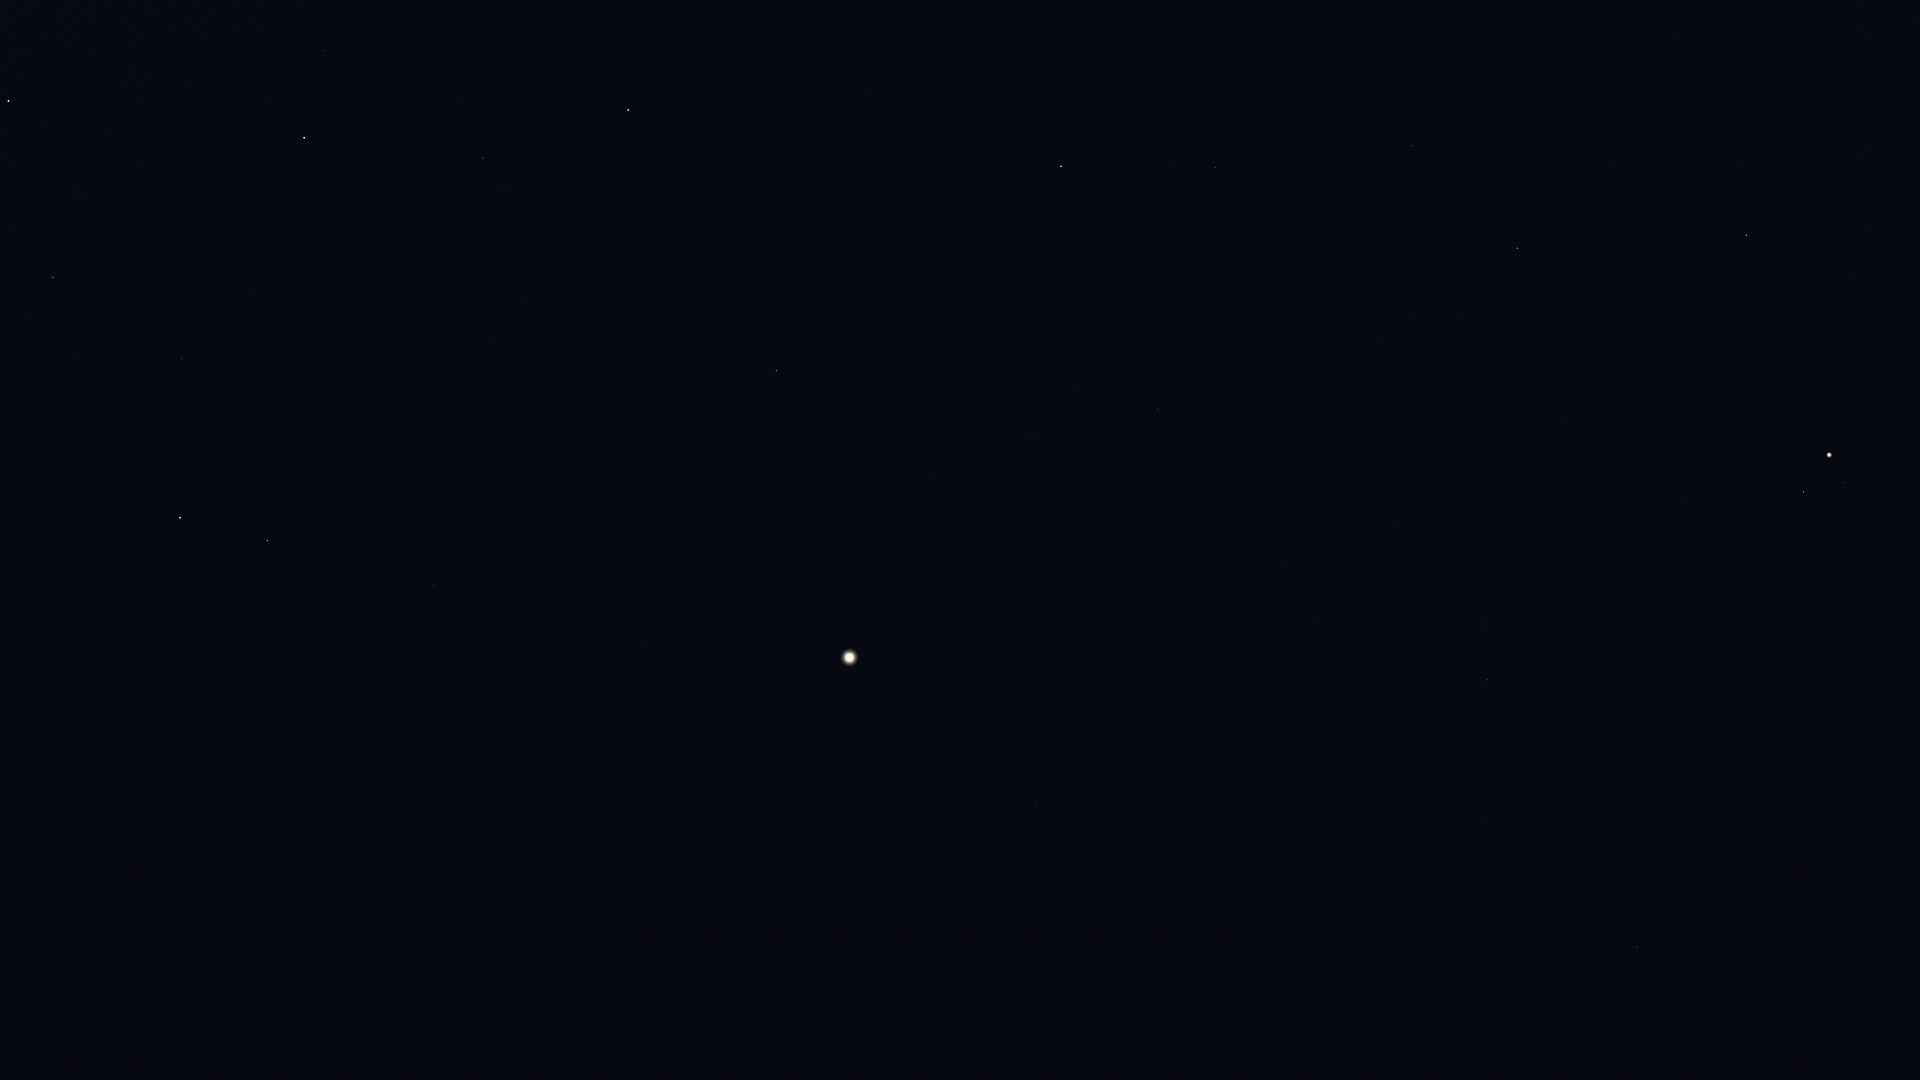

The file beside this chart, header and first rows:
Star_ID, Name, X, Y
677, Alpheratz, 628, 110
1067, Algenib, 776, 371
1547, Citadelle, 764, 408
1645, HIP 1645, 828, 514
2247, Felixvarela, 1087, 957
3092, HIP 3092, 483, 158
3419, Diphda, 1046, 1027
3760, HIP 3760, 718, 609
4436, HIP 4436, 324, 50
4889, HIP 4889, 376, 197
4906, HIP 4906, 647, 641
5447, Mirach, 304, 138
5737, Revati, 603, 678
5742, HIP 5742, 410, 364
6193, HIP 6193, 355, 326
6643, Bélénos, 316, 315
7007, HIP 7007, 546, 751
7097, Alpherg, 434, 585
7513, Titawin, 131, 73
7884, HIP 7884, 502, 796
8198, Torcular, 441, 739
8796, Mothallah, 182, 359
8832, Mesarthim, 289, 567
8833, HIP 8833, 474, 873
8903, Sheratan, 267, 540
9487, Alrescha, 439, 906
9640, Almach, 9, 101
9884, Hamal, 180, 518
10670, HIP 10670, 28, 318
10826, Mira, 431, 1060
12093, HIP 12093, 242, 951
12706, Kaffaljidhma, 235, 1011
14135, Menkar, 126, 1066
17847, Atlas, 1829, 455
106278, Sadalsuud, 1746, 235
106786, Bunda, 1746, 299
106985, Nashira, 1844, 482
107251, Bosona, 1713, 309
107556, Deneb Algedi, 1804, 492
108661, HIP 108661, 1880, 783
109074, Sadalmelik, 1517, 248
109139, HIP 109139, 1684, 504
109422, HIP 109422, 1882, 891
109427, Biham, 1412, 146
110003, Ancha, 1561, 420
110395, Sadachbia, 1459, 318
110813, Lionrock, 1629, 628
111123, HIP 111123, 1534, 515
111497, HIP 111497, 1382, 339
111710, Situla, 1423, 419
111954, HIP 111954, 1682, 855
112029, Homam, 1215, 167
112716, HIP 112716, 1483, 624
113136, Skat, 1487, 680
113246, HIP 113246, 1679, 994
113368, Fomalhaut, 1637, 947
113889, Fumalsamakah, 1209, 359
113963, Markab, 1061, 166
114322, Ebla, 1260, 480
114341, HIP 114341, 1486, 820
... 14 more rows
